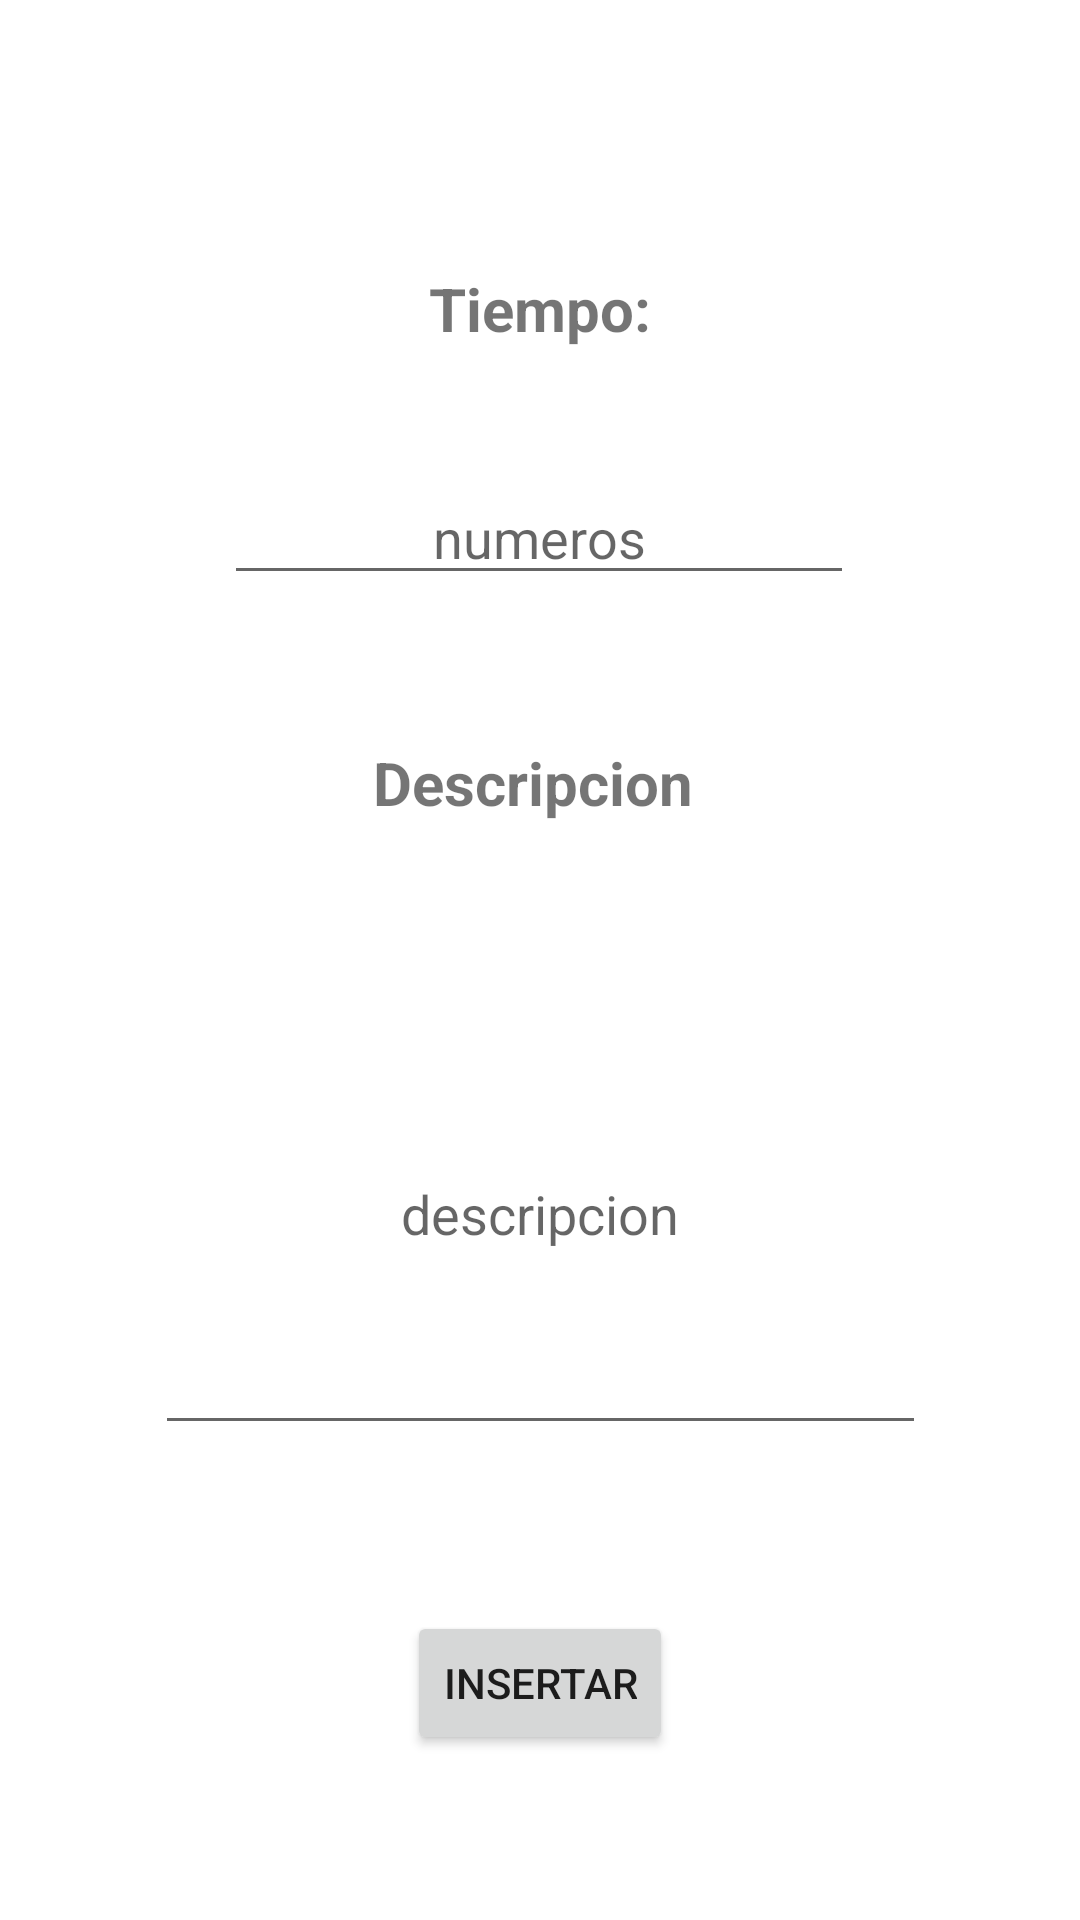

Write the Android layout XML for this screen, with the resource values it uses.
<!-- AndroidManifest.xml: application theme Theme.CuentaIngles -->
<!-- res/layout/activity_insertar_registro.xml -->
<?xml version="1.0" encoding="utf-8"?>
<androidx.constraintlayout.widget.ConstraintLayout xmlns:android="http://schemas.android.com/apk/res/android"
    xmlns:app="http://schemas.android.com/apk/res-auto"
    xmlns:tools="http://schemas.android.com/tools"
    android:layout_width="match_parent"
    android:layout_height="match_parent"
    tools:context=".InsertarRegistro">

    <TextView
        android:id="@+id/textView2"
        android:layout_width="wrap_content"
        android:layout_height="wrap_content"
        android:text="Tiempo:"
        android:textSize="20dp"
        android:textStyle="bold"
        app:layout_constraintBottom_toBottomOf="parent"
        app:layout_constraintEnd_toEndOf="parent"
        app:layout_constraintStart_toStartOf="parent"
        app:layout_constraintTop_toTopOf="parent"
        app:layout_constraintVertical_bias="0.146" />

    <EditText
        android:id="@+id/numberTiempo"
        android:layout_width="wrap_content"
        android:layout_height="wrap_content"
        android:ems="10"
        android:gravity="center"
        android:hint="numeros"
        android:inputType="number"
        app:layout_constraintBottom_toBottomOf="parent"
        app:layout_constraintEnd_toEndOf="parent"
        app:layout_constraintHorizontal_bias="0.497"
        app:layout_constraintStart_toStartOf="parent"
        app:layout_constraintTop_toBottomOf="@+id/textView2"
        app:layout_constraintVertical_bias="0.084" />

    <TextView
        android:id="@+id/textView6"
        android:layout_width="wrap_content"
        android:layout_height="wrap_content"
        android:text="Descripcion"
        android:textSize="20dp"
        android:textStyle="bold"
        app:layout_constraintBottom_toBottomOf="parent"
        app:layout_constraintEnd_toEndOf="parent"
        app:layout_constraintHorizontal_bias="0.491"
        app:layout_constraintStart_toStartOf="parent"
        app:layout_constraintTop_toBottomOf="@+id/numberTiempo"
        app:layout_constraintVertical_bias="0.118" />

    <EditText
        android:id="@+id/txt_descripcion"
        android:layout_width="257dp"
        android:layout_height="157dp"
        android:ems="10"
        android:inputType="textPersonName"
        android:hint="descripcion"
        android:gravity="center"
        app:layout_constraintBottom_toBottomOf="parent"
        app:layout_constraintEnd_toEndOf="parent"
        app:layout_constraintStart_toStartOf="parent"
        app:layout_constraintTop_toBottomOf="@+id/textView6"
        app:layout_constraintVertical_bias="0.242" />

    <Button
        android:id="@+id/btn_insertar"
        android:layout_width="wrap_content"
        android:layout_height="wrap_content"
        android:text="Insertar"
        app:layout_constraintBottom_toBottomOf="parent"
        app:layout_constraintEnd_toEndOf="parent"
        app:layout_constraintStart_toStartOf="parent"
        app:layout_constraintTop_toBottomOf="@+id/txt_descripcion" />


</androidx.constraintlayout.widget.ConstraintLayout>
<!-- resources referenced by this layout -->
<resources>
  <style name="Theme.CuentaIngles" parent="Theme.MaterialComponents.DayNight.DarkActionBar">
          
          <item name="colorPrimary">@color/purple_500</item>
          <item name="colorPrimaryVariant">@color/purple_700</item>
          <item name="colorOnPrimary">@color/white</item>
          
          <item name="colorSecondary">@color/teal_200</item>
          <item name="colorSecondaryVariant">@color/teal_700</item>
          <item name="colorOnSecondary">@color/black</item>
          
          <item name="android:statusBarColor" tools:targetApi="l">?attr/colorPrimaryVariant</item>
          
      </style>
  <!-- not gathered from this repository: default colours our renderer supplied (Android Studio template values) -->
  <color name="purple_500">#FF6200EE</color>
  <color name="purple_700">#FF3700B3</color>
  <color name="teal_200">#FF03DAC5</color>
  <color name="teal_700">#FF018786</color>
  <color name="black">#FF000000</color>
  <color name="white">#FFFFFFFF</color>
</resources>
